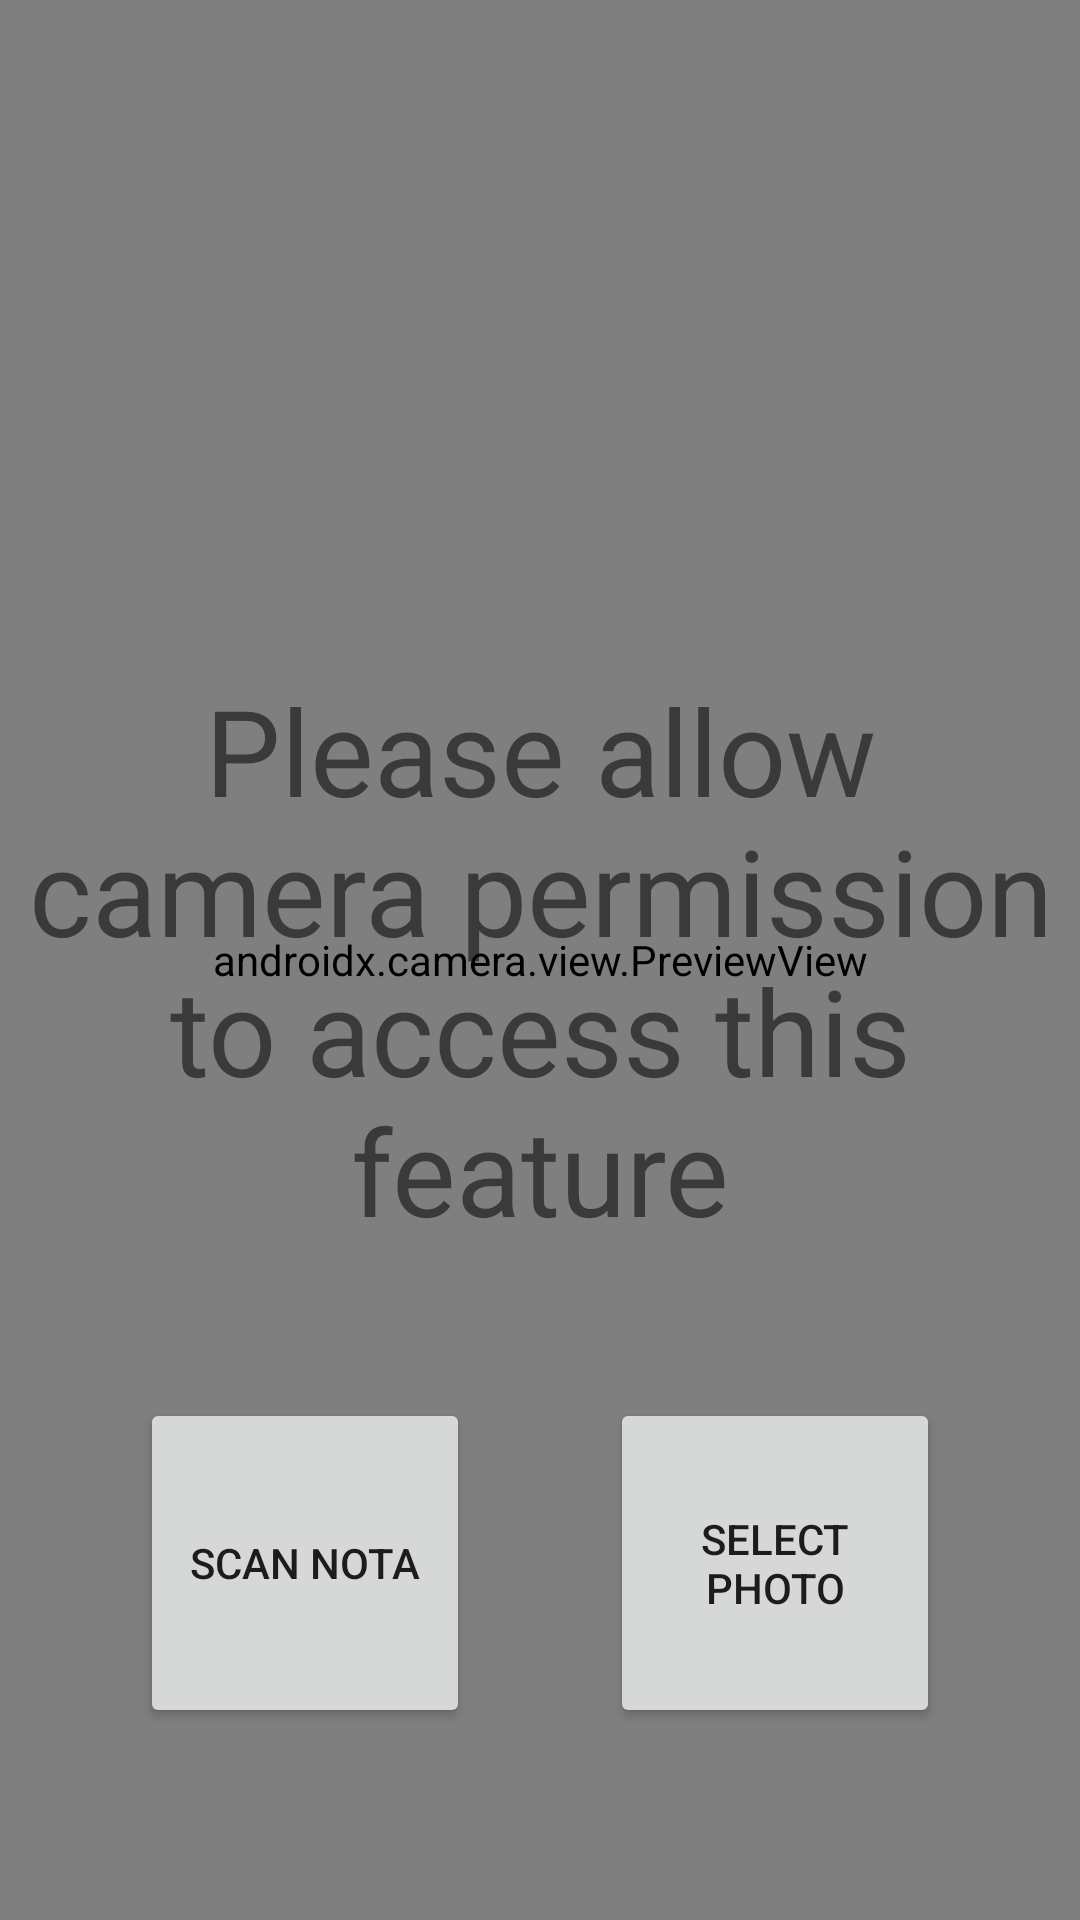

The Android layout XML behind this screen, and the referenced resources:
<!-- AndroidManifest.xml: application theme Theme.BondoMan -->
<!-- res/layout/fragment_scan.xml -->
<?xml version="1.0" encoding="utf-8"?>
<androidx.constraintlayout.widget.ConstraintLayout xmlns:android="http://schemas.android.com/apk/res/android"
    xmlns:app="http://schemas.android.com/apk/res-auto"
    xmlns:tools="http://schemas.android.com/tools"
    android:layout_width="match_parent"
    android:layout_height="match_parent"
    android:background="?attr/background"
    tools:context=".ui.hub.scan.ScanFragment">

    <androidx.camera.view.PreviewView
        android:id="@+id/viewFinder"
        android:layout_width="match_parent"
        android:layout_height="0dp"
        app:layout_constraintDimensionRatio="9:16"
        app:layout_constraintTop_toTopOf="parent"
        tools:layout_editor_absoluteX="0dp"
        tools:layout_editor_absoluteY="0dp">

    </androidx.camera.view.PreviewView>

    <TextView
        android:id="@+id/text_enable_camera"
        android:layout_width="match_parent"
        android:layout_height="wrap_content"
        android:text="@string/scan_enable_camera"
        android:textAlignment="center"
        android:textSize="40sp"
        app:layout_constraintBottom_toBottomOf="parent"
        app:layout_constraintEnd_toEndOf="parent"
        app:layout_constraintStart_toStartOf="parent"
        app:layout_constraintTop_toTopOf="parent" />

    <Button
        android:id="@+id/image_capture_button"
        android:layout_width="wrap_content"
        android:layout_height="wrap_content"
        android:maxHeight="110dp"
        android:minHeight="110dp"
        android:maxWidth="110dp"
        android:minWidth="110dp"
        android:layout_marginBottom="64dp"
        android:elevation="2dp"
        android:text="@string/scan_nota"
        app:layout_constraintBottom_toBottomOf="parent"
        app:layout_constraintEnd_toStartOf="@+id/select_photo_button"
        app:layout_constraintHorizontal_bias="0.5"
        app:layout_constraintStart_toStartOf="parent" />

    <Button
        android:id="@+id/select_photo_button"
        android:layout_width="wrap_content"
        android:layout_height="wrap_content"
        android:maxHeight="110dp"
        android:minHeight="110dp"
        android:maxWidth="110dp"
        android:minWidth="110dp"
        android:layout_marginBottom="64dp"
        android:elevation="2dp"
        android:text="@string/select_photo"
        app:layout_constraintBottom_toBottomOf="parent"
        app:layout_constraintEnd_toEndOf="parent"
        app:layout_constraintHorizontal_bias="0.5"
        app:layout_constraintStart_toEndOf="@+id/image_capture_button" />

</androidx.constraintlayout.widget.ConstraintLayout>
<!-- resources referenced by this layout -->
<resources>
  <string name="scan_enable_camera">Please allow camera permission to access this feature</string>
  <string name="scan_nota">Scan Nota</string>
  <string name="select_photo">Select Photo</string>
  <style name="Theme.BondoMan" parent="Theme.MaterialComponents.DayNight.NoActionBar">
          
          <item name="colorPrimary">@color/purple_500</item>
          <item name="colorPrimaryVariant">@color/purple_700</item>
          <item name="colorOnPrimary">@color/white</item>
          
          <item name="colorSecondary">@color/teal_200</item>
          <item name="colorSecondaryVariant">@color/teal_700</item>
          <item name="colorOnSecondary">@color/black</item>
          
          <item name="android:statusBarColor">?attr/colorPrimaryVariant</item>
          
          <item name="background">@color/white</item>
      </style>
  <color name="purple_500">#FF6200EE</color>
  <color name="purple_700">#FF3700B3</color>
  <color name="white">#FFFFFFFF</color>
  <color name="teal_200">#FF03DAC5</color>
  <color name="teal_700">#FF018786</color>
  <color name="black">#FF000000</color>
</resources>
